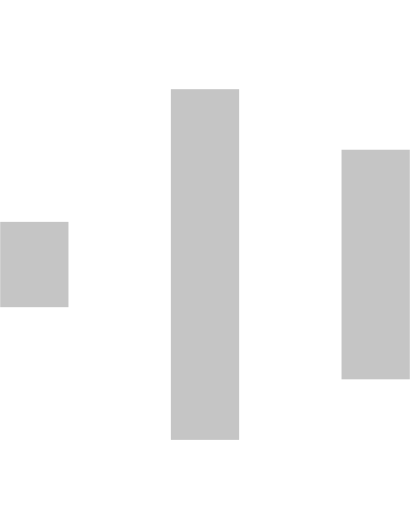
t = 0.00 s
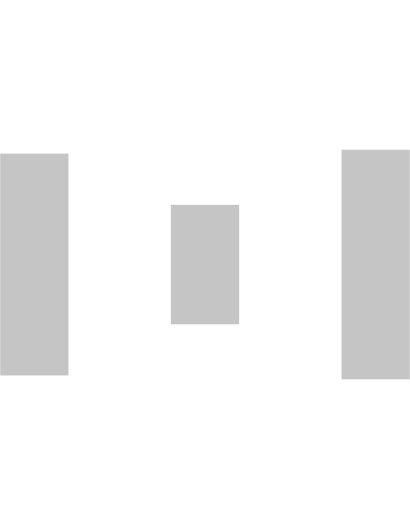
t = 0.20 s
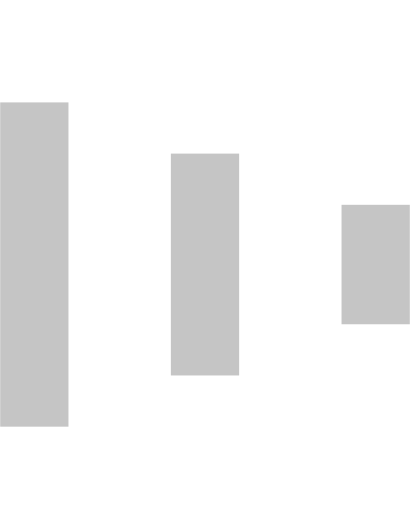
t = 0.35 s
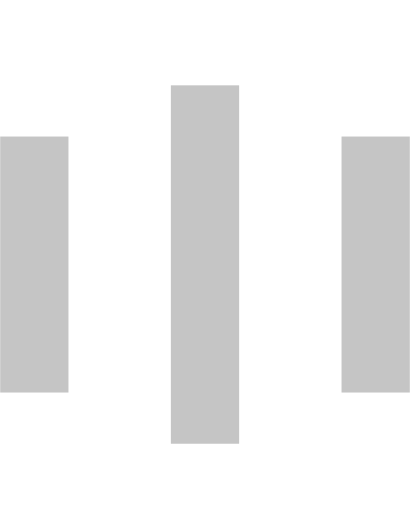
t = 0.55 s
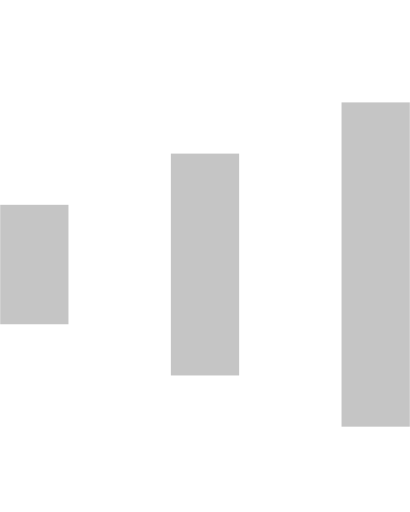
t = 0.75 s
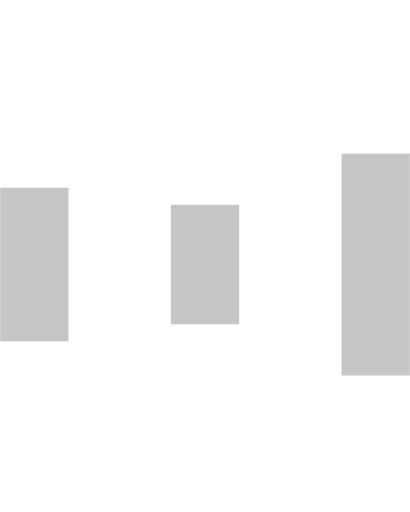
t = 0.90 s

The animated SVG that drew these frames (rendered in a browser with its animation timeline set to each time). Animation: 6 SMIL elements (animate=6); one cycle of 1.10 s, repeats indefinitely.

<?xml version="1.0" standalone="no"?>
<!DOCTYPE svg PUBLIC "-//W3C//DTD SVG 1.1//EN" "http://www.w3.org/Graphics/SVG/1.1/DTD/svg11.dtd">
<svg xmlns="http://www.w3.org/2000/svg" xmlns:xlink="http://www.w3.org/1999/xlink" width="16" height="16"
  viewBox="0 0 24 30" style="enable-background:new 0 0 50 50" xml:space="preserve">
  <rect x="0" y="9.22656" width="4" height="12.5469" fill="#c5c5c5">
    <animate attributeName="height" attributeType="XML" values="5;21;5" begin="0s" dur="0.8s" repeatCount="indefinite">
    </animate>
    <animate attributeName="y" attributeType="XML" values="13; 5; 13" begin="0s" dur="0.8s" repeatCount="indefinite">
    </animate>
  </rect>
  <rect x="10" y="5.22656" width="4" height="20.5469" fill="#c5c5c5">
    <animate attributeName="height" attributeType="XML" values="5;21;5" begin="0.15s" dur="0.8s"
      repeatCount="indefinite"></animate>
    <animate attributeName="y" attributeType="XML" values="13; 5; 13" begin="0.15s" dur="0.8s" repeatCount="indefinite">
    </animate>
  </rect>
  <rect x="20" y="8.77344" width="4" height="13.4531" fill="#c5c5c5">
    <animate attributeName="height" attributeType="XML" values="5;21;5" begin="0.3s" dur="0.8s"
      repeatCount="indefinite"></animate>
    <animate attributeName="y" attributeType="XML" values="13; 5; 13" begin="0.3s" dur="0.8s" repeatCount="indefinite">
    </animate>
  </rect>
</svg>
